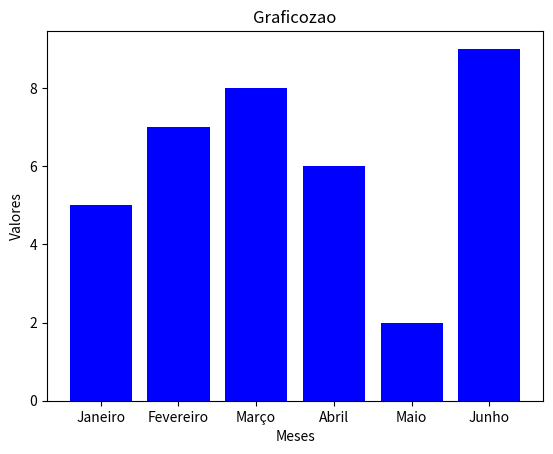

The script that saved this image:
# 3. Crie um gráfico de barras com os meses do ano (Jan a Jun) e os valores (5, 7, 8, 6,
# 2, 9). Adicione rótulos aos eixos e um título ao gráfico.

import matplotlib.pyplot as plt

x = ['Janeiro', 'Fevereiro', 'Março', 'Abril', 'Maio', 'Junho']
y = [5, 7, 8, 6, 2, 9]

plt.bar(x,y, color='blue')

plt.title("Graficozao")
plt.xlabel('Meses')
plt.ylabel('Valores')
plt.show()
